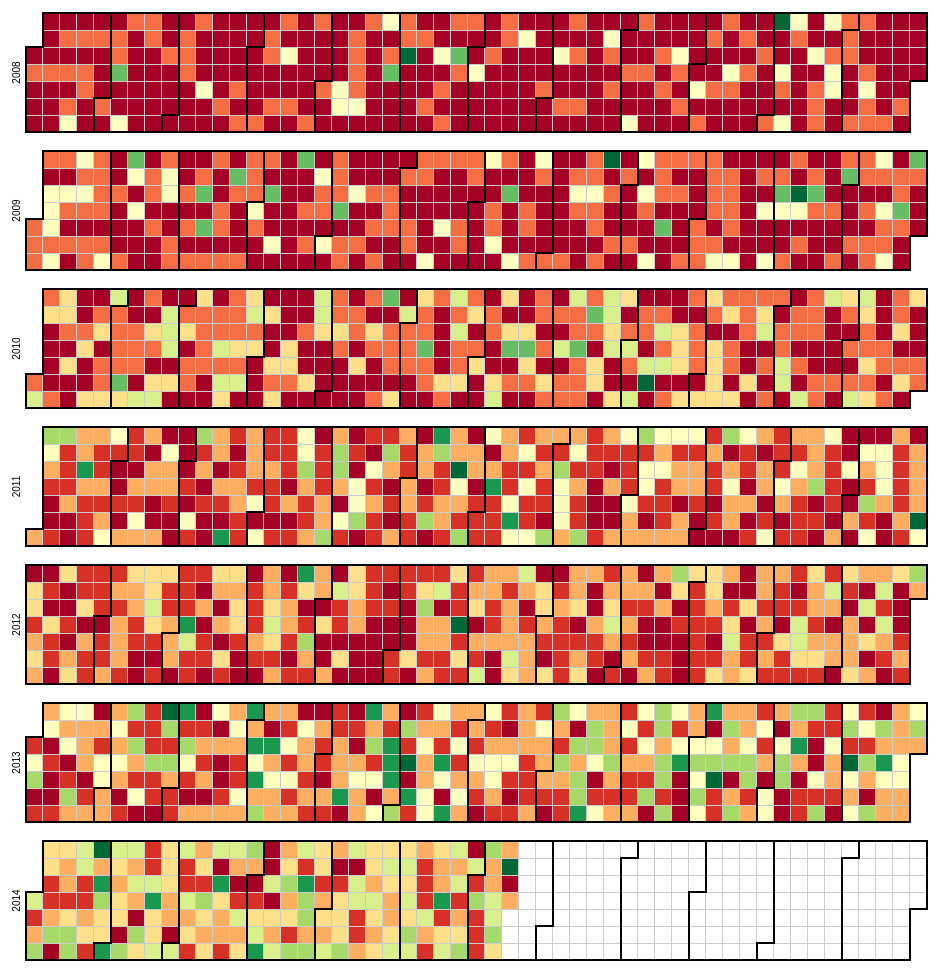
D3 v3 page, settled after 480 driven frames (8 s of simulated time); the page loaded 1 data file(s).



var width = 960,
    height = 136,
    cellSize = 17; // cell size

var day = d3.time.format("%w"),
    week = d3.time.format("%U"),
    percent = d3.format(".1%"),
    format = d3.time.format("%Y-%m-%d");

var color = d3.scale.quantize()
    .domain([0, 1])
    .range(d3.range(11).map(function(d) { return "q" + d + "-11"; }));

var svg = d3.select("body").selectAll("svg")
    .data(d3.range(2008, 2015))
  .enter().append("svg")
    .attr("width", width)
    .attr("height", height)
    .attr("class", "RdYlGn")
  .append("g")
    .attr("transform", "translate(" + ((width - cellSize * 53) / 2) + "," + (height - cellSize * 7 - 1) + ")");

svg.append("text")
    .attr("transform", "translate(-6," + cellSize * 3.5 + ")rotate(-90)")
    .style("text-anchor", "middle")
    .text(function(d) { return d; });

var rect = svg.selectAll(".day")
    .data(function(d) { return d3.time.days(new Date(d, 0, 1), new Date(d + 1, 0, 1)); })
  .enter().append("rect")
    .attr("class", "day")
    .attr("width", cellSize)
    .attr("height", cellSize)
    .attr("x", function(d) { return week(d) * cellSize; })
    .attr("y", function(d) { return day(d) * cellSize; })
    .datum(format);

rect.append("title")
    .text(function(d) { return d; });

svg.selectAll(".month")
    .data(function(d) { return d3.time.months(new Date(d, 0, 1), new Date(d + 1, 0, 1)); })
  .enter().append("path")
    .attr("class", "month")
    .attr("d", monthPath);

d3.csv("PhoenixCalenderPrice.csv", function(error, csv) {
  var data = d3.nest()
    .key(function(d) { return d.Date; })
    .rollup(function(d) { return d[0].Count; })
    .map(csv);

  rect.filter(function(d) { return d in data; })
      .attr("class", function(d) { 
console.log(data[d]);
console.log(d);
return "day " + color(data[d]); 

})
    .select("title")
      .text(function(d) { return d + ": " + data[d]; });
});

function monthPath(t0) {
  var t1 = new Date(t0.getFullYear(), t0.getMonth() + 1, 0),
      d0 = +day(t0), w0 = +week(t0),
      d1 = +day(t1), w1 = +week(t1);
  return "M" + (w0 + 1) * cellSize + "," + d0 * cellSize
      + "H" + w0 * cellSize + "V" + 7 * cellSize
      + "H" + w1 * cellSize + "V" + (d1 + 1) * cellSize
      + "H" + (w1 + 1) * cellSize + "V" + 0
      + "H" + (w0 + 1) * cellSize + "Z";
}

d3.select(self.frameElement).style("height", "2910px");



### data: PhoenixCalenderPrice.csv
Date, Count
2006-11-10, 0.0
2006-11-26, 0.0
2006-11-27, 1.0
2006-11-20, 0.0
2006-11-14, 0.0
2006-11-22, 0.0
2006-11-16, 0.0
2006-11-30, 0.0
2006-11-29, 0.0
2006-11-15, 0.0
2006-11-06, 0.0
2006-11-05, 0.0
2006-11-07, 0.0
2006-10-02, 0.0
2006-10-25, 0.0
2006-10-13, 0.0
2006-10-12, 0.0
2006-10-06, 0.0
2006-10-07, 0.0
2006-10-17, 0.0
2006-10-23, 0.0
2006-10-19, 0.0
2006-10-03, 0.0
2006-10-09, 0.0
2006-10-26, 0.0
2006-10-16, 0.0
2006-10-01, 0.0
2006-10-20, 0.0
2006-10-21, 0.0
2006-12-11, 0.0
2006-12-10, 0.0
2006-12-13, 0.0
2006-12-27, 0.0
2006-12-06, 0.0
2006-12-07, 0.0
2006-12-04, 0.0
2006-12-16, 0.0
2006-12-18, 0.0
2006-12-08, 0.0
2006-12-22, 0.0
2006-12-28, 0.0
2006-12-29, 0.0
2006-12-23, 0.0
2006-12-21, 0.0
2006-12-30, 0.0
2006-12-15, 0.0
2006-12-31, 0.0
2006-12-14, 1.0
2006-06-24, 0.0
2006-06-03, 0.0
2006-06-13, 0.0
2006-06-12, 0.0
2006-06-06, 0.0
2006-06-05, 0.0
2006-06-18, 0.0
2006-06-09, 0.0
2006-06-29, 0.0
2006-06-15, 0.0
2006-07-02, 0.0
2006-07-03, 0.0
... 2,830 more rows